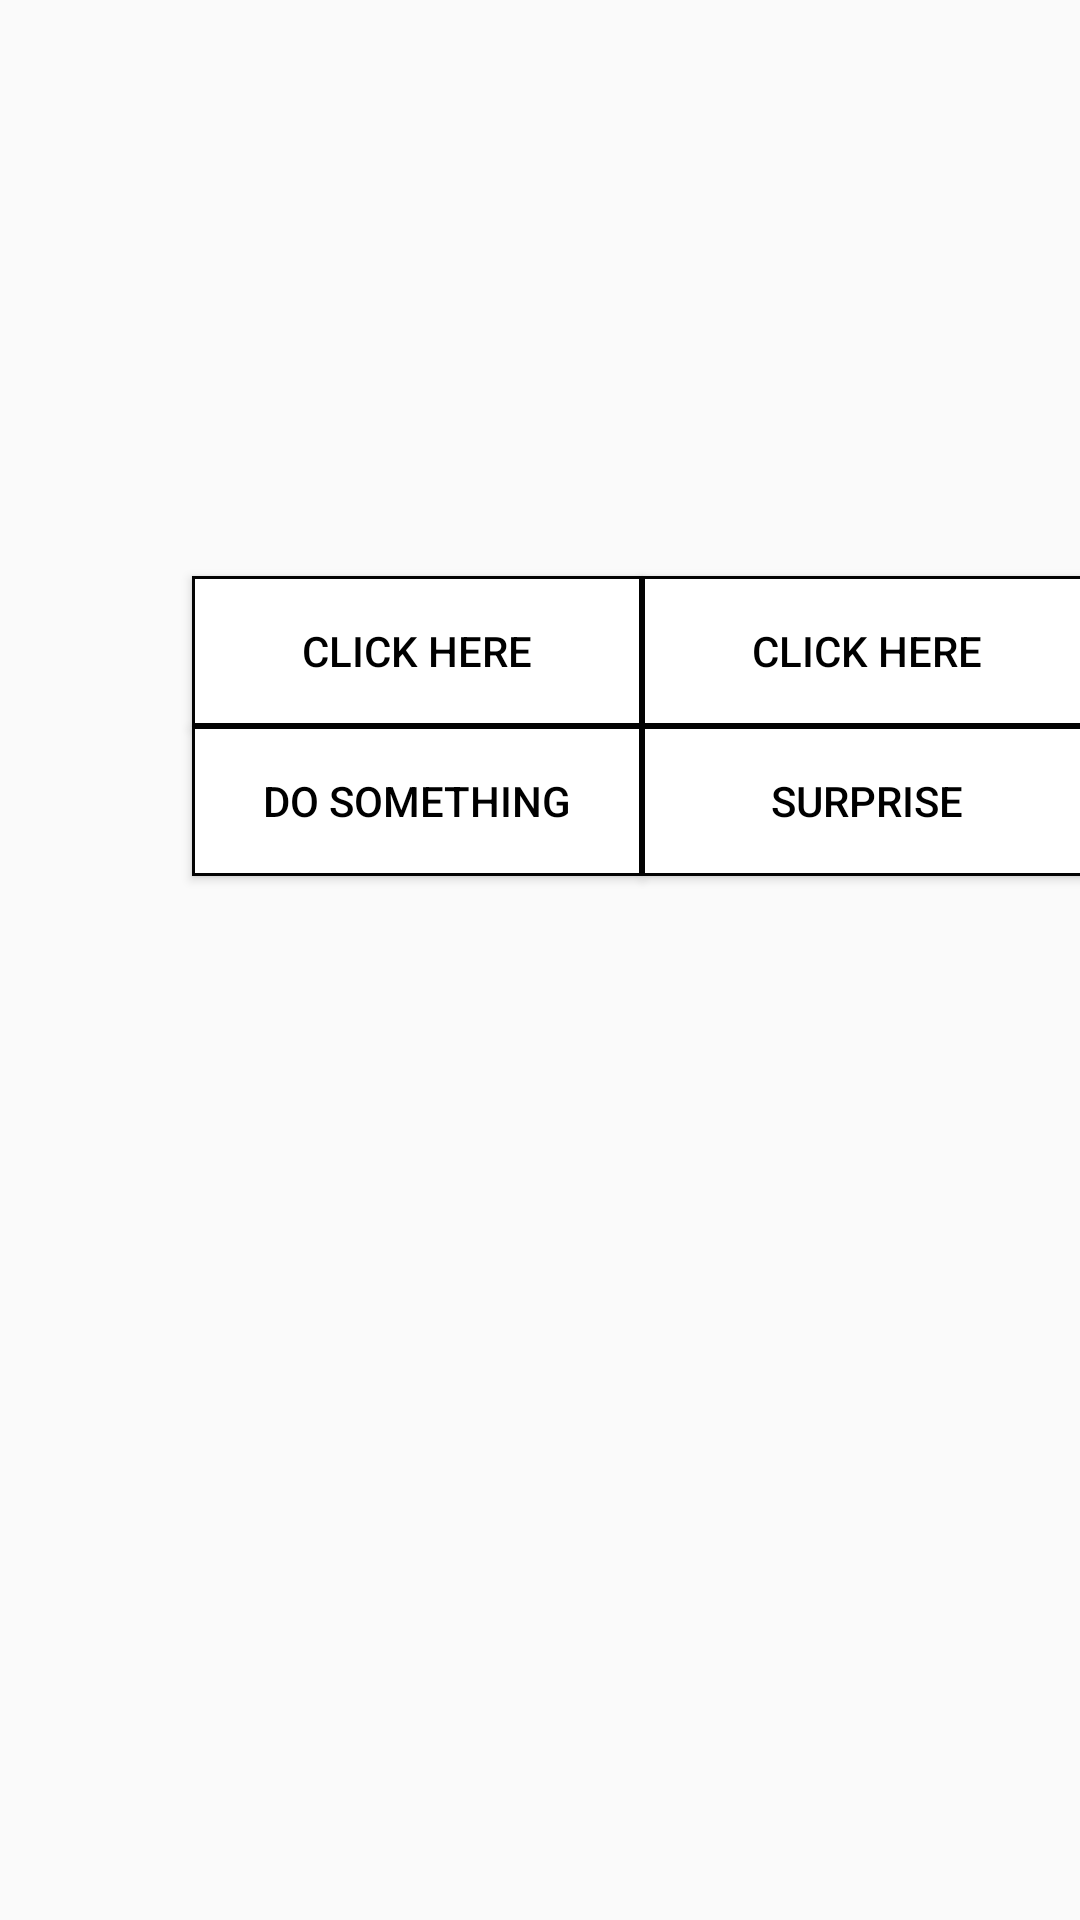

Android layout source for this screen:
<!-- AndroidManifest.xml: application theme AppTheme -->
<!-- res/layout/activity_main_2.xml -->
<?xml version="1.0" encoding="utf-8"?>
<android.support.constraint.ConstraintLayout xmlns:android="http://schemas.android.com/apk/res/android"
    xmlns:app="http://schemas.android.com/apk/res-auto"
    xmlns:tools="http://schemas.android.com/tools"
    android:layout_width="match_parent"
    android:layout_height="match_parent">

    <Button
        android:id="@+id/bnt1"
        style="@style/button_theme"
        android:layout_marginStart="64dp"
        android:layout_marginTop="192dp"
        android:background="@drawable/button_format"
        android:text="@string/click_here"
        app:layout_constraintStart_toStartOf="parent"
        app:layout_constraintTop_toTopOf="parent" />

    <Button
        android:id="@+id/btn2"
        style="@style/button_theme"
        android:background="@drawable/button_format"
        android:text="@string/do_something"
        app:layout_constraintEnd_toEndOf="@+id/bnt1"
        app:layout_constraintHorizontal_bias="0.0"
        app:layout_constraintStart_toStartOf="@+id/bnt1"
        app:layout_constraintTop_toBottomOf="@+id/bnt1" />

    <Button
        android:id="@+id/btn3"
        style="@style/button_theme"
        android:background="@drawable/button_format"
        android:text="@string/click_here"
        app:layout_constraintStart_toEndOf="@+id/bnt1"
        app:layout_constraintTop_toTopOf="@+id/bnt1" />

    <Button
        android:id="@+id/btn4"
        style="@style/button_theme"
        android:background="@drawable/button_format"
        android:text="@string/surprise"
        app:layout_constraintEnd_toEndOf="@+id/btn3"
        app:layout_constraintHorizontal_bias="0.0"
        app:layout_constraintStart_toStartOf="@+id/btn3"
        app:layout_constraintTop_toBottomOf="@+id/btn3" />


</android.support.constraint.ConstraintLayout>
<!-- resources referenced by this layout -->
<resources>
  <!-- drawable button_format (drawable) -->
  <?xml version="1.0" encoding="utf-8"?>
  <shape android:shape="rectangle"
      xmlns:android="http://schemas.android.com/apk/res/android">
      <solid android:color="#FFFFFF"/>
  
      <stroke android:color="#030303"
          android:width="1dp"/>
  
  
  
  </shape>
  <string name="click_here">Click Here</string>
  <string name="do_something">Do Something</string>
  <string name="surprise">Surprise</string>
  <style name="button_theme">
          <item name="android:textColor">#000000</item>
          <item name="android:layout_height">50dp</item>
          <item name="android:layout_width">150dp</item>
          <item name="android:layout_gravity">center</item>
          <item name="android:borderlessButtonStyle">1dp</item>
  
  
          
      </style>
  <style name="AppTheme" parent="Theme.AppCompat.Light.DarkActionBar">
          
          <item name="colorPrimary">@color/colorPrimary</item>
          <item name="colorPrimaryDark">@color/colorPrimaryDark</item>
          <item name="colorAccent">@color/colorAccent</item>
      </style>
  <!-- not gathered from this repository: default colours our renderer supplied (Android Studio template values) -->
  <color name="colorPrimary">#FF6200EE</color>
  <color name="colorPrimaryDark">#FF3700B3</color>
  <color name="colorAccent">#FF03DAC5</color>
</resources>
